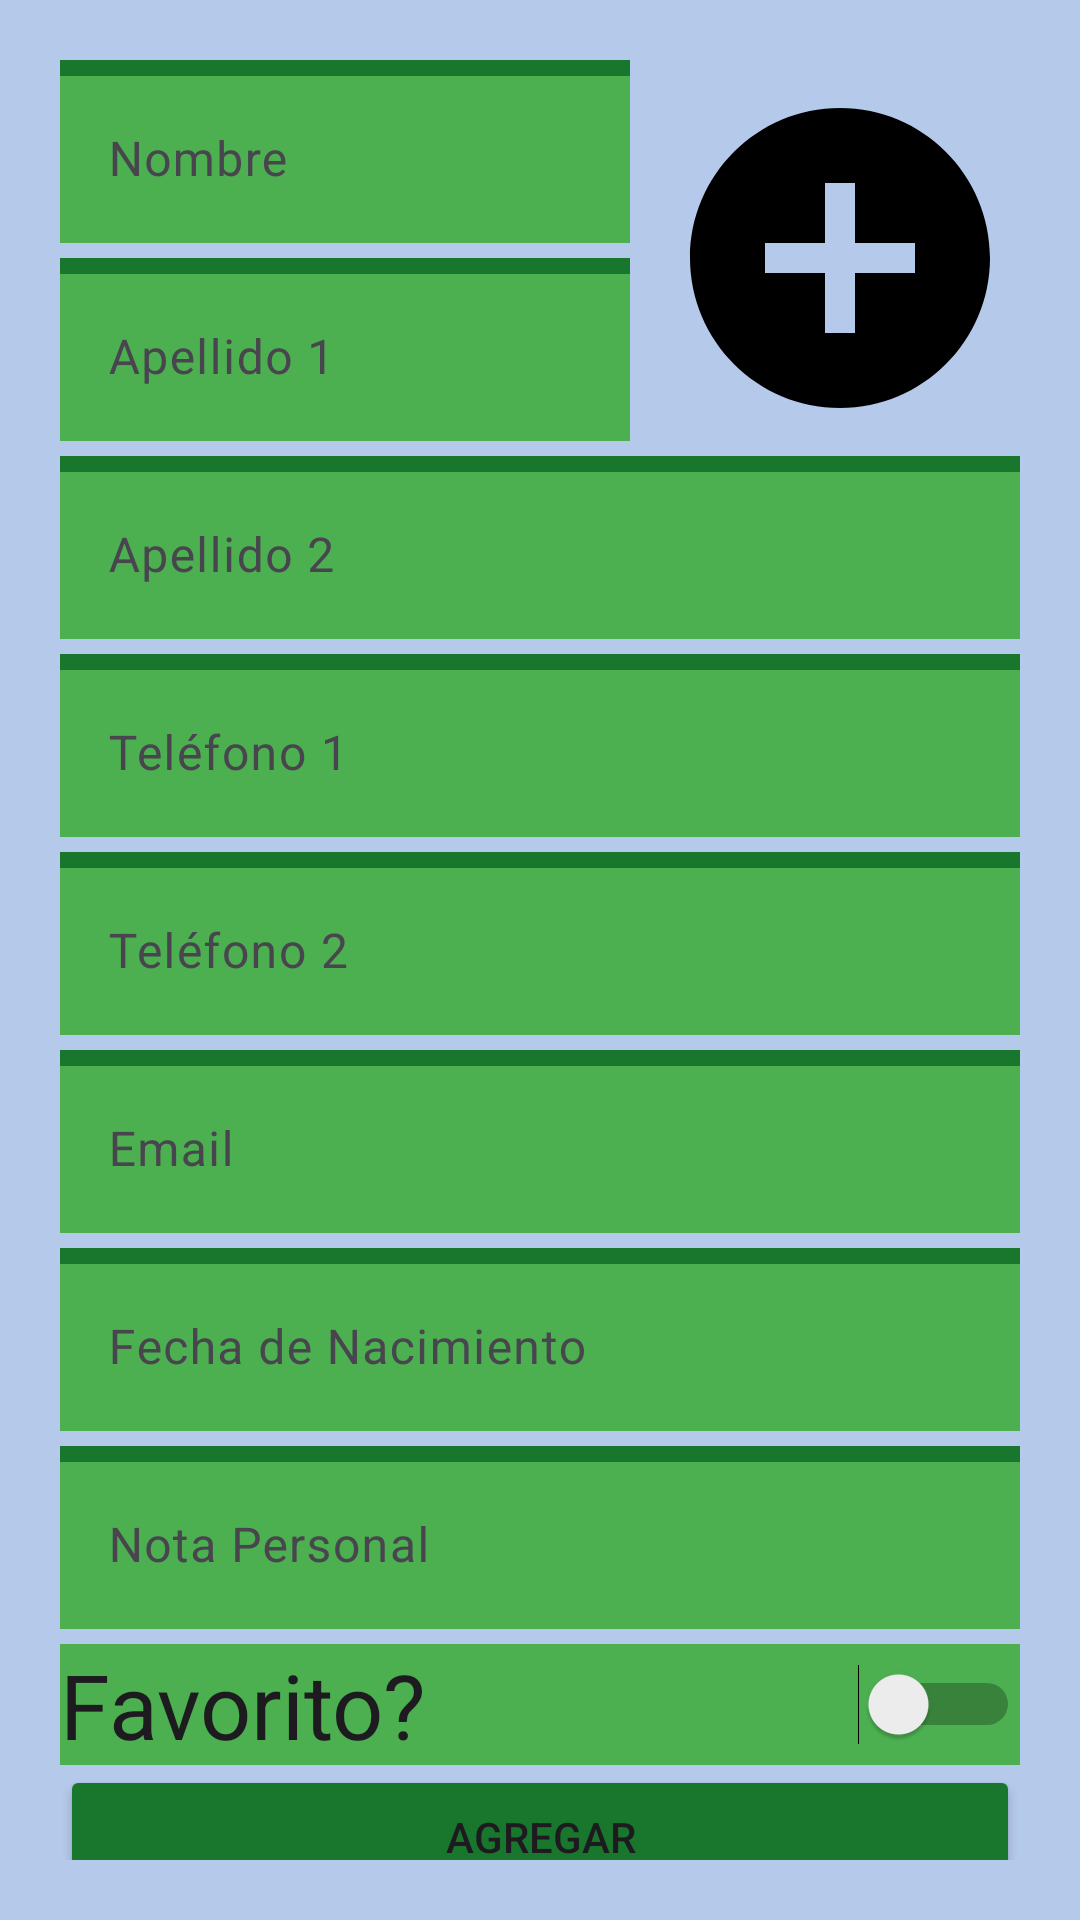

Layout XML and referenced resources for this Android screen:
<!-- AndroidManifest.xml: application theme Theme.JulianCBAgendaContactos -->
<!-- res/layout/activity_agregar_contacto.xml -->
<?xml version="1.0" encoding="utf-8"?>
<LinearLayout xmlns:android="http://schemas.android.com/apk/res/android"
    xmlns:app="http://schemas.android.com/apk/res-auto"
    xmlns:tools="http://schemas.android.com/tools"
    android:layout_width="match_parent"
    android:layout_height="match_parent"
    android:orientation="vertical"
    android:background="@color/primario_variante"
    android:padding="20dp"
    tools:ignore="UseSwitchCompatOrMaterialXml">


    <LinearLayout
        android:layout_width="match_parent"
        android:layout_height="wrap_content"
        android:orientation="horizontal"

        >

        <LinearLayout
            android:layout_width="0dp"
            android:layout_height="wrap_content"
            android:orientation="vertical"
            android:layout_weight="1"
            android:layout_marginBottom="5dp">

            <com.google.android.material.textfield.TextInputLayout
                android:layout_width="match_parent"
                android:layout_height="wrap_content"
                android:hint="@string/txtLayoutNombre"
                android:layout_marginBottom="5dp"
                android:background="@color/primario">
                <com.google.android.material.textfield.TextInputEditText
                    android:id="@+id/et_nombre"
                    android:layout_width="match_parent"
                    android:layout_height="wrap_content"
                    android:inputType="textPersonName"
                    android:background="@color/secundario"/>
            </com.google.android.material.textfield.TextInputLayout>

            <com.google.android.material.textfield.TextInputLayout
                android:layout_width="match_parent"
                android:layout_height="wrap_content"
                android:hint="@string/txtLayoutApellidoUno"
                android:background="@color/primario">
                <com.google.android.material.textfield.TextInputEditText
                    android:id="@+id/et_apellido1"
                    android:layout_width="match_parent"
                    android:layout_height="wrap_content"
                    android:inputType="textPersonName"
                    android:background="@color/secundario"/>
            </com.google.android.material.textfield.TextInputLayout>

        </LinearLayout>

        <ImageView
            android:id="@+id/img_foto_contacto"
            android:layout_width="120dp"
            android:layout_height="120dp"
            android:layout_gravity="center"
            android:layout_marginStart="10dp"
            android:clickable="true"
            android:focusable="true"
            android:scaleType="centerCrop"
            android:src="@drawable/user_add_image" />

    </LinearLayout>


    <com.google.android.material.textfield.TextInputLayout
        android:layout_width="match_parent"
        android:layout_height="wrap_content"
        android:hint="@string/txtLayoutApellidoDos"
        android:layout_marginBottom="5dp"
        android:background="@color/primario">
        <com.google.android.material.textfield.TextInputEditText
            android:id="@+id/et_apellido2"
            android:layout_width="match_parent"
            android:layout_height="wrap_content"
            android:inputType="textPersonName"
            android:background="@color/secundario"/>
    </com.google.android.material.textfield.TextInputLayout>

    <com.google.android.material.textfield.TextInputLayout
        android:layout_width="match_parent"
        android:layout_height="wrap_content"
        android:hint="@string/txtLayoutTelefonoUno"
        android:layout_marginBottom="5dp"
        android:background="@color/primario">
        <com.google.android.material.textfield.TextInputEditText
            android:id="@+id/et_telefono1"
            android:layout_width="match_parent"
            android:layout_height="wrap_content"
            android:inputType="phone"
            android:background="@color/secundario"/>
    </com.google.android.material.textfield.TextInputLayout>

    <com.google.android.material.textfield.TextInputLayout
        android:layout_width="match_parent"
        android:layout_height="wrap_content"
        android:hint="@string/txtLayoutTelefonoDos"
        android:layout_marginBottom="5dp"
        android:background="@color/primario">
        <com.google.android.material.textfield.TextInputEditText
            android:id="@+id/et_telefono2"
            android:layout_width="match_parent"
            android:layout_height="wrap_content"
            android:inputType="phone"
            android:background="@color/secundario"/>
    </com.google.android.material.textfield.TextInputLayout>

    <com.google.android.material.textfield.TextInputLayout
        android:layout_width="match_parent"
        android:layout_height="wrap_content"
        android:hint="@string/txtLayoutEmail"
        android:layout_marginBottom="5dp"
        android:background="@color/primario">
        <com.google.android.material.textfield.TextInputEditText
            android:id="@+id/et_email"
            android:layout_width="match_parent"
            android:layout_height="wrap_content"
            android:inputType="textEmailAddress"
            android:background="@color/secundario"/>
    </com.google.android.material.textfield.TextInputLayout>

    <com.google.android.material.textfield.TextInputLayout
        android:layout_width="match_parent"
        android:layout_height="wrap_content"
        android:hint="@string/txtLayoutNacimiento"
        android:layout_marginBottom="5dp"
        android:background="@color/primario">
        <com.google.android.material.textfield.TextInputEditText
            android:id="@+id/et_fecha_cumpleanos"
            android:layout_width="match_parent"
            android:layout_height="wrap_content"
            android:inputType="none"
            android:background="@color/secundario"/>
    </com.google.android.material.textfield.TextInputLayout>

    <com.google.android.material.textfield.TextInputLayout
        android:layout_width="match_parent"
        android:layout_height="wrap_content"
        android:hint="@string/txtLayoutNotaPersonal"
        android:layout_marginBottom="5dp"
        android:background="@color/primario">
        <com.google.android.material.textfield.TextInputEditText
            android:id="@+id/et_mensaje_personal"
            android:layout_width="match_parent"
            android:layout_height="wrap_content"
            android:inputType="text"
            android:background="@color/secundario"/>
    </com.google.android.material.textfield.TextInputLayout>

    <Switch
        android:id="@+id/switch_vip"
        android:layout_width="match_parent"
        android:layout_height="wrap_content"
        android:textSize="30sp"
        android:text="@string/txtSwitchVip"
        android:background="@color/secundario"/>

    <View
        android:layout_width="0dp"
        android:layout_height="0dp"
        android:layout_weight="10" />

    <Button
        android:id="@+id/btn_guardar"
        android:layout_width="match_parent"
        android:layout_height="wrap_content"
        android:text="@string/txtBotonGuardar"
        android:backgroundTint="@color/primario"/>

    <Button
        android:id="@+id/btn_cancelar"
        android:layout_width="match_parent"
        android:layout_height="wrap_content"
        android:text="@string/txtBotonCancelar"
        android:backgroundTint="@color/negro"/>
</LinearLayout>
<!-- resources referenced by this layout -->
<resources>
  <color name="negro">#FF000000</color>
  <color name="primario">#FF19762D</color>
  <color name="primario_variante">#501565C0</color>
  <color name="secundario">#FF4CAF50</color>
  <!-- drawable user_add_image (drawable) -->
  <vector xmlns:android="http://schemas.android.com/apk/res/android" android:height="80dp" android:tint="#000000" android:viewportHeight="24" android:viewportWidth="24" android:width="80dp">
        
      <path android:fillColor="@android:color/white" android:pathData="M12,2C6.48,2 2,6.48 2,12s4.48,10 10,10 10,-4.48 10,-10S17.52,2 12,2zM17,13h-4v4h-2v-4L7,13v-2h4L11,7h2v4h4v2z"/>
      
  </vector>
  <string name="txtBotonCancelar">Cancelar</string>
  <string name="txtBotonGuardar">AGREGAR</string>
  <string name="txtLayoutApellidoDos">Apellido 2</string>
  <string name="txtLayoutApellidoUno">Apellido 1</string>
  <string name="txtLayoutEmail">Email</string>
  <string name="txtLayoutNacimiento">Fecha de Nacimiento</string>
  <string name="txtLayoutNombre">Nombre</string>
  <string name="txtLayoutNotaPersonal">Nota Personal</string>
  <string name="txtLayoutTelefonoDos">Teléfono 2</string>
  <string name="txtLayoutTelefonoUno">Teléfono 1</string>
  <string name="txtSwitchVip">Favorito?</string>
  <style name="Theme.JulianCBAgendaContactos" parent="Base.Theme.JulianCBAgendaContactos" />
  <style name="Base.Theme.JulianCBAgendaContactos" parent="Theme.Material3.DayNight.NoActionBar">
  
      </style>
</resources>
